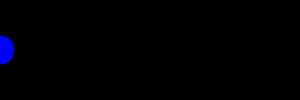
t = 0.00 s
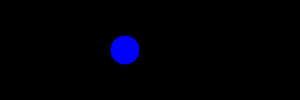
t = 1.25 s
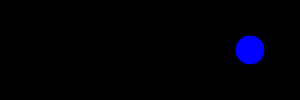
t = 2.50 s
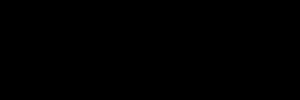
t = 3.75 s

The animated SVG that drew these frames (rendered in a browser with its animation timeline set to each time). Animation: 1 SMIL element (animate=1); one cycle of 5.00 s, repeats indefinitely.

<svg width="300" height="100">
  <title>Attribute Animation with SMIL</title>
  <rect x="0" y="0" width="300" height="100" stroke="black" stroke-width="1"></rect>
  <circle cx="0" cy="50" r="15" fill="blue" stroke="black" stroke-width="1">
    <animate attributeName="cx" from="0" to="500" dur="5s" repeatCount="indefinite"></animate>
  </circle>
</svg>